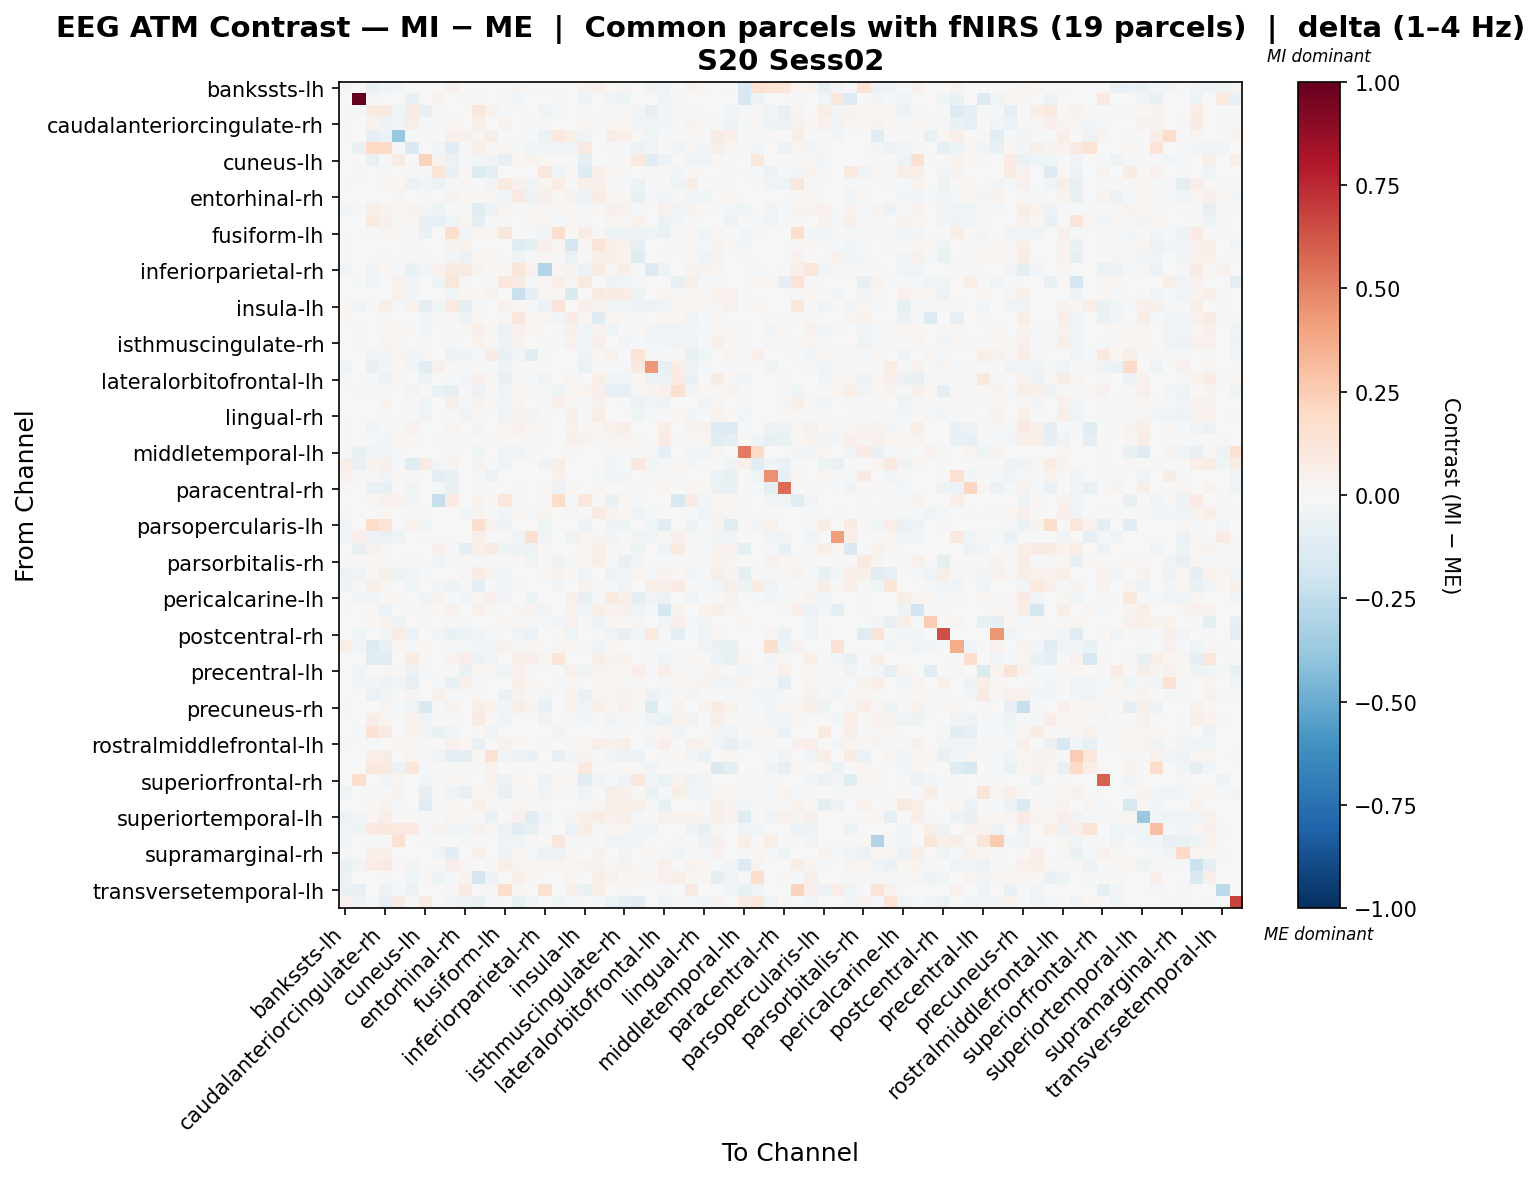

Data behind this chart, as committed beside it:
, bankssts-lh, bankssts-rh, caudalanteriorcingulate-lh, caudalanteriorcingulate-rh, caudalmiddlefrontal-lh, caudalmiddlefrontal-rh, cuneus-lh, cuneus-rh, entorhinal-lh, entorhinal-rh, frontalpole-lh, frontalpole-rh, fusiform-lh, fusiform-rh, inferiorparietal-lh, inferiorparietal-rh, inferiortemporal-lh, inferiortemporal-rh, insula-lh, insula-rh, isthmuscingulate-lh, isthmuscingulate-rh, lateraloccipital-lh
bankssts-lh, -0.02959, 0.0, -0.06384, -0.03301, -0.02668, 0.0, 0.0, 0.0, 0.0456, 0.001425, -0.01473, 0.0, 0.02153, 0.02935, -0.009295, -0.01418, 0.0, 0.0, 0.03831, 0.04417, 0.01529, 0.03392, 0.0
bankssts-rh, 0.0, 1.0, -0.02087, 0.0, 0.0, -0.0754, 0.0, 0.03814, 0.0, -0.02246, -0.01212, 0.0, -0.01212, -0.02511, 0.0, 0.0, -0.01481, 0.0, -0.04847, 0.0, -0.03837, -0.04914, 0.004827
caudalanteriorcingulate-lh, -0.02273, -0.009009, 0.09272, 0.08742, -0.04629, 0.08361, -0.07115, 0.0, -0.003903, 0.0, 0.1142, 0.04164, -0.02009, 0.0, 0.005202, -0.04598, -0.01709, 0.0, -0.01387, 0.00153, -0.003087, 0.001902, -0.02992
caudalanteriorcingulate-rh, -0.01792, 0.0, 0.03676, -0.0476, -0.03145, 0.06656, -0.01037, -0.01238, 0.01575, -0.007611, 0.04939, 0.007179, 0.03195, 0.0001778, 0.009828, -0.008501, 0.0, -0.00312, 0.02604, 0.01328, 0.01872, 0.01922, -0.03179
caudalmiddlefrontal-lh, -0.01806, 0.0, -0.0909, -0.05659, -0.3787, -0.01686, 0.01367, 0.0, 0.04747, 0.03932, 0.02678, 0.05698, -0.003477, 0.0, -0.01913, -0.0596, 0.09408, 0.06097, -0.04334, 0.0, 0.06256, 0.05357, 0.007971
caudalmiddlefrontal-rh, 0.0, -0.07553, 0.2007, 0.1949, -0.01496, -0.1445, 0.0, -0.02833, -0.1023, -0.008017, 0.06484, 0.01889, 0.02245, -0.01781, -0.04547, -0.03502, -0.03874, -0.03153, 0.08903, 0.0, 0.01444, -0.009436, -0.05876
cuneus-lh, 0.0, 0.0, -0.07204, -0.006495, 0.08411, 0.0, 0.2309, 0.0322, -0.05766, -0.01075, -0.02997, -0.03152, -0.08568, 0.01882, 0.03307, 0.0123, 0.0, 0.0, -0.09198, -0.003353, 0.007402, 0.01255, 0.1007
cuneus-rh, 0.0, 0.01051, 0.0, -0.0147, 0.0, -0.02271, 0.01327, 0.1185, -0.0757, 0.01511, -0.1358, -0.09885, 0.0, 0.0, 0.0, 0.1096, -0.04364, 0.01155, -0.1283, 0.05459, 0.01499, 0.02168, 0.00622
entorhinal-lh, 0.01324, 0.0, -0.004807, 0.0193, 0.01898, -0.06224, -0.02773, -0.05604, -0.02, 0.02487, 0.004966, -0.02953, 0.08928, 0.04055, -0.04011, 0.02722, 0.0767, -0.02276, 0.05036, 0.0503, -0.01377, -0.0157, -0.06136
entorhinal-rh, 0.001444, -0.005154, 0.0, -0.006218, 0.02419, -0.005154, -0.02116, 0.003683, 0.03791, 0.02136, 0.009027, 0.03024, -0.02856, 0.08675, -0.05365, 0.05454, 0.01974, 0.04558, -0.05604, 0.0747, 0.03036, 0.01065, -0.07157
frontalpole-lh, -0.02687, -0.007893, 0.06147, 0.03647, 0.008441, 0.0333, -0.02368, -0.04886, 0.006561, 0.004515, -0.1076, -0.06051, 0.02829, 0.01309, 0.009463, 0.01836, 0.0, 0.02111, -0.01111, 0.01441, 0.05388, 0.03312, -0.01089
frontalpole-rh, 0.0, 0.0, 0.09978, 0.05244, 0.02836, 0.0156, -0.06979, -0.0854, -0.0427, 0.03024, -0.09399, -0.0171, 0.0139, -0.004023, 0.0134, 0.02502, -0.01028, 0.02463, -0.01303, 0.001418, 0.02843, 0.0004757, 0.03954
fusiform-lh, -0.0008156, -0.00326, -0.01243, 0.03099, 0.008041, 0.01176, -0.06756, 0.0, 0.1687, -0.03487, 0.02811, 0.008951, 0.1103, -0.007765, -0.01482, -0.03735, 0.1781, 0.001153, 0.07287, 0.02186, -0.0618, -0.05425, -0.05016
fusiform-rh, 0.008928, -0.007371, 0.0, 0.00181, 0.0, -0.01574, 0.004301, 0.0003582, 0.03293, 0.03315, 0.003428, -0.00477, 0.0002039, -0.1245, -0.08941, 0.04702, 0.02801, -0.1659, 0.01839, 0.1279, 0.04808, 0.04423, -0.07928
inferiorparietal-lh, -0.00642, 0.0, 0.007249, 0.02585, -0.003629, -0.0196, 0.022, 0.0, -0.02976, -0.05967, 0.02154, 0.01945, -3.807111101130908e-05, -0.04723, 0.01538, 0.01069, -0.007746, -0.0641, -0.005303, 0.05314, 0.06409, 0.03619, -0.1183
inferiorparietal-rh, -0.03268, 0.0, -0.03058, 0.0159, -0.02046, -0.0654, -0.02884, 0.04045, 0.09088, 0.08722, 0.0364, 0.008835, 0.01952, 0.1201, 0.04589, -0.2947, 0.02765, 0.03412, -0.06245, 0.09003, 0.02628, 0.05644, -0.01236
inferiortemporal-lh, 0.0, -0.01673, -0.04434, 0.0, 0.0464, -0.0345, 0.0, -0.04929, 0.1133, 0.01124, 0.0, -0.01035, 0.1077, 0.07509, -0.0101, 0.02112, 0.06279, 0.02949, 0.0861, 0.006887, -0.05213, -0.03953, -0.01241
inferiortemporal-rh, 0.0, 0.0, 0.0, -0.002217, 0.04309, -0.02989, 0.0, 0.003211, -0.0423, 0.01687, 0.01691, 0.03447, 0.0003455, -0.2249, -0.1016, 0.02398, 0.01494, -0.1422, 0.0, 0.09315, 0.07213, 0.07224, -0.05358
insula-lh, 0.02112, -0.03561, 0.009615, 0.05576, -0.01354, 0.03231, -0.0882, -0.04069, 0.0862, -0.08782, -0.00978, 0.0005924, 0.04232, 0.02251, -0.01205, -0.05695, 0.129, 0.0, 0.0517, 0.04519, -0.03587, -0.0272, -0.06161
insula-rh, 0.01611, 0.0, 0.001762, 0.01863, 0.0, 0.0, -0.02406, 0.01108, 0.009966, -0.05207, 0.01586, 0.0007554, 0.008264, 0.113, 0.007895, 0.02879, -0.02755, 0.07295, 0.02575, -0.1279, 0.02723, 0.01002, -0.01261
isthmuscingulate-lh, -0.007619, -0.01738, -0.004575, 0.01811, 0.02221, 0.01463, -0.0268, -0.004019, -0.01536, 0.02124, 0.0533, 0.02312, -0.06006, 0.04608, 0.02487, 0.002895, -0.01817, 0.05207, -0.04067, 0.04521, -0.04591, 0.003572, 0.01351
isthmuscingulate-rh, 0.001609, -0.02071, 0.005281, 0.0299, 0.01633, 0.006026, -0.01653, -0.0007292, -0.02267, -0.002218, 0.03519, 0.01055, -0.05012, 0.03785, -0.004911, 0.01381, -0.01123, 0.04666, -0.02652, 0.05457, -0.001987, -0.02769, -0.01823
lateraloccipital-lh, 0.0, -0.001721, -0.02776, -0.02805, 0.02472, -0.02757, 0.03003, 0.003717, -0.0601, -0.05128, -0.0127, 0.07056, -0.06539, -0.02616, -0.1018, -0.01632, -0.006119, 0.007127, -0.0507, 0.02324, 0.03649, 0.004956, 0.1396
lateraloccipital-rh, -0.03457, 0.0, -0.07319, -0.02749, 0.009142, -0.02629, -0.1113, 0.04525, 0.0, -0.00817, 0.0, 0.0, -0.05447, 0.0, 0.0, 0.01446, 0.0, 0.0, -0.0641, 0.0, -0.02153, -0.01446, 0.09276
lateralorbitofrontal-lh, -0.009301, -0.003935, -0.01018, -0.05838, 0.02263, 0.0, -0.04776, 0.004239, -0.01864, -0.03057, 0.05239, 0.02026, -0.07561, 0.0137, -0.01157, -0.03762, 0.0, 0.02969, 0.004855, 0.06668, -0.03371, -0.04053, 0.01838
lateralorbitofrontal-rh, 0.0, -0.01629, -0.01538, -0.01156, 0.002532, -0.02918, 0.0, -0.0648, -0.08603, 0.0006244, -0.05994, 0.01783, -0.03323, 0.02677, -0.01472, 0.0, -0.05445, 0.02146, 0.03357, 0.04919, -0.08359, -0.08527, 0.01122
lingual-lh, 0.006328, 0.0, -0.007051, 0.03231, 0.006866, 0.01289, -0.04118, 0.005852, 0.05494, -0.01998, 0.0326, 0.009891, -0.02395, 0.03016, -0.00341, -0.01197, 0.04708, 0.02803, -0.01957, 0.04397, -0.006548, -0.01266, -0.05493
lingual-rh, 0.0005808, 0.0, -0.001815, 0.01752, 0.001432, -0.01154, -0.03129, 0.0009222, 0.004456, -0.03359, 0.02239, 0.0001928, -0.03356, 0.03853, -0.02816, 0.002941, -0.007753, 0.0479, -0.009181, 0.07635, 0.004612, -0.001238, -0.04169
medialorbitofrontal-lh, -0.01406, 0.0, -0.02983, -0.01742, 0.01256, 0.03963, 0.003041, -0.006437, 0.02471, 0.002177, -0.0287, 0.001627, 0.02378, 0.04202, 0.01766, 0.01752, -0.006733, 0.04163, 0.01911, 0.03018, 0.04166, 0.06874, 0.0
medialorbitofrontal-rh, 0.005269, 0.0, -0.02283, -0.02469, 0.0245, 0.01844, 0.0, -0.01269, 0.005269, 0.01578, -0.002032, 0.02245, 0.00843, 0.02232, 0.0, 0.01277, 0.0, 0.05459, 0.03135, 0.01443, 0.02882, 0.03715, 0.01528
middletemporal-lh, -0.01642, -0.07754, -0.0411, -0.03468, -0.01927, -0.00633, 0.0, 0.0, -0.009143, -0.004327, -0.03974, 0.0, -0.04149, -0.03159, -0.01793, 0.0, 0.0, -0.009495, 0.0, 0.0, -0.01758, -0.01336, -0.01948
middletemporal-rh, 0.05682, -0.07604, 0.03711, 0.05315, -0.02213, -0.1221, 0.08071, -0.02631, 0.03614, 0.0, 0.0325, -0.01794, -0.03229, 0.0, 0.0, -0.04664, 0.05957, 0.0, 0.005474, 0.0, -0.02452, -0.02213, 0.1026
paracentral-lh, 0.04239, -0.01678, 0.01452, -0.03213, 0.01487, 0.01027, 0.0, -0.09496, -0.07802, 0.0, -0.01544, -0.05822, 0.0, 0.0, 0.0, 0.0, 0.04509, 0.0, -0.003466, -0.01184, -0.04499, -0.02489, 0.0
paracentral-rh, 0.01339, -0.0006633, -0.07761, -0.07761, 0.0, -0.04432, 0.0, -0.01696, -0.06957, -0.005923, -0.01384, 0.0, 0.0, 0.01324, -0.005206, 0.01281, -0.05913, 0.01745, 0.0, 0.02516, 0.005408, 0.001917, -0.01593
parahippocampal-lh, -0.0001374, -0.003934, 0.01556, 0.04195, 0.04525, -0.02615, -0.006658, -0.2308, 0.07903, -0.0008518, 0.03224, 0.01066, 0.1132, -0.01657, 0.007403, 0.01241, 0.1823, -0.01606, 0.1031, 0.01103, -0.07798, 0.01607, -0.01876
parahippocampal-rh, 0.007913, 0.0, 0.004851, 0.02287, 0.0, -0.01321, -0.008239, 0.006141, 0.006054, -0.02598, 0.0285, 0.0, -0.02947, 0.01564, -0.02114, 0.03839, -0.006461, 0.02524, -0.003377, 0.08007, 0.02372, 0.01721, -0.04458
parsopercularis-lh, -0.03773, -0.007012, 0.184, 0.1321, 0.0, 0.03183, -0.04207, -0.005343, 0.0, -0.005009, 0.1628, 0.0468, -0.05677, 0.0, 0.0, -0.04341, 0.0, 0.0, -0.0581, 0.0, -0.05319, -0.05443, 0.0003297
parsopercularis-rh, -0.03858, 0.06443, -0.06211, -0.06844, -0.05109, 0.0, -0.01497, 0.0, 0.0, -0.000528, 0.07009, -0.01003, -0.001043, -0.03858, 0.152, -0.03337, 0.0, -0.05422, 0.03048, 0.0266, -0.02369, -0.001043, -0.03858
parsorbitalis-lh, -0.004249, -0.07138, 0.04035, 0.0238, 0.005928, 0.0, 0.0, 0.05046, -0.01593, -0.09925, 0.06902, 0.08321, -0.05098, -0.04894, -0.05164, 0.01917, 0.0, -0.003548, 0.02017, 0.0681, 0.008788, -0.004357, -0.05426
parsorbitalis-rh, 0.01764, 0.0, 0.01921, 0.01053, 0.0, -0.01361, 0.0, -0.03454, -0.02327, 0.01962, -0.01854, -0.01847, -0.00244, 0.01363, -0.03583, 0.0, -0.0474, -0.01381, 0.01929, 0.06484, -0.01589, -0.07392, -0.03071
parstriangularis-lh, -0.05969, -0.03462, 0.02238, 0.0579, -0.04867, -0.038, -0.0193, 0.007298, 0.0, 0.01176, 0.07647, 0.03861, -0.02535, 0.006811, 0.0009731, 0.01093, 0.03684, 0.02004, -0.03142, 0.0, -0.05738, -0.03243, 0.0261
parstriangularis-rh, -0.0539, -0.01502, 0.05589, 0.02921, 0.0, -0.03976, 0.0, -0.02729, -0.05048, -0.01016, -0.09307, -0.01036, -0.02783, -0.01397, -0.002729, 0.0, -0.02388, 0.0, 0.03192, 0.01085, -0.01193, -0.0366, 0.0
pericalcarine-lh, -0.001813, -0.03047, -0.02795, 0.008698, 0.02254, 5.069175020783042e-05, -0.03823, 0.03296, -0.01709, -0.02829, 0.01579, 0.04919, -0.03435, 0.003539, -0.05225, 0.005829, -0.0007062, 0.05266, -0.07498, -0.008979, 0.09385, 0.06768, -0.0894
pericalcarine-rh, 0.01411, 0.0, 0.01455, -0.05856, 0.005075, 0.0147, 0.01315, 0.01518, 0.03912, -0.001637, 0.04661, 0.01548, -0.005346, 0.02677, 0.032, -0.03742, -0.005471, 0.04683, -0.02365, 0.06519, 0.03677, 0.04824, -0.04351
postcentral-lh, 0.0, 0.0, 0.01771, 0.03395, -0.04877, 0.0, -0.01386, 0.0, 0.01192, -0.01627, 0.0, 0.0, 0.01827, 0.0154, -0.01822, -0.009506, -0.02971, 0.03923, -0.02258, -0.05424, 0.02315, 0.0004889, 0.0288
postcentral-rh, 0.0, -0.04284, 0.0, -0.02565, 0.07225, -0.06045, 0.0, -0.02381, -0.06581, -0.06222, -0.03334, -0.01389, -0.004357, -0.04248, -0.05563, 0.0, 0.01218, -0.04543, 0.0, -0.007988, -0.03493, -0.08289, -0.02528
posteriorcingulate-lh, 0.06871, -0.0269, -0.1283, -0.07106, 0.0287, -0.02175, 0.01891, 0.00501, -0.007931, -0.01697, -0.02978, -0.03696, 0.0343, 0.01417, 0.02022, -0.001407, 0.03074, 0.01617, -0.01116, -0.03592, 0.02104, 0.007667, -0.006009
posteriorcingulate-rh, -0.0002868, 0.0, -0.1045, -0.102, 0.0, 0.0737, 0.01558, 0.0, 0.03561, 0.0677, -0.05932, -0.03617, 0.0, 0.05193, 0.04993, 0.02819, 0.1207, 0.0, 0.0, 0.05824, 0.03796, 0.03993, -0.006719
precentral-lh, 0.0, -0.04492, 0.0, 0.01304, 0.008288, -0.05506, -0.02156, 0.00489, 0.0, -0.06449, 0.02119, 0.03007, -0.04765, 0.04021, 0.004003, 0.0006897, 0.0, 0.05008, -0.05324, 0.02826, 0.03065, 0.01731, 0.06785
precentral-rh, 0.0, -0.03374, -0.02489, -0.05426, -0.03706, -0.07886, 0.0, -0.008702, -0.06757, 0.04995, -0.02121, 0.0, 0.0, 0.05362, 0.01683, 0.001011, -0.01679, 0.01792, 0.0, 0.02178, 0.02669, -0.003351, 0.0209
precuneus-lh, 0.0, 0.002135, -0.06482, -0.03495, 0.007013, 0.02669, -0.006622, 0.04204, -0.01359, -0.0003103, 0.02224, 0.0, -0.06722, 0.03627, 0.01153, -0.0274, -0.002719, 0.03265, -0.06455, 0.02618, 0.0259, 0.03313, 0.01916
precuneus-rh, 0.01203, -0.001451, 0.004737, 0.02951, -0.01098, -0.04175, -0.1455, -0.01234, 0.03456, 0.006807, 0.05659, 0.03285, -0.03116, 0.0611, 0.03621, -0.07551, 0.0, 0.04676, -0.04592, 0.05343, 0.0227, 0.04351, 0.01358
rostralanteriorcingulate-lh, 0.005851, 0.0, 0.06712, 0.02356, -0.003275, 0.04513, -0.04887, 0.000145, 0.004049, -0.007053, 0.08535, 0.01919, -0.04654, 0.006066, 0.001393, -0.0327, -0.003275, 0.009905, -0.02657, 0.009171, -0.03325, -0.02207, -0.01637
rostralanteriorcingulate-rh, 0.0, -0.02042, 0.1428, 0.09107, 0.0, 0.03153, -0.02354, -0.06907, -0.03486, 0.0, 0.01195, -0.0382, 0.0, 0.0, 0.0, 0.003285, -0.03498, 0.001493, 0.000359, 0.0, -0.01136, -0.01964, 0.0
rostralmiddlefrontal-lh, -0.01941, 0.0, -0.01418, 0.002741, 0.02046, 0.02048, 0.0, 0.001266, 0.04468, 0.01812, -0.07654, -0.0001812, 0.04229, 0.02047, 0.001365, 0.01015, 0.003194, 0.008217, 0.01973, 0.06087, 0.04078, 0.06243, 0.002066
rostralmiddlefrontal-rh, 0.0, 0.0, 0.0672, 0.07228, 0.0, 0.02599, -0.01995, -0.04462, -0.08686, -0.09054, 0.01996, 0.1468, -0.02375, -0.05979, -0.07005, 0.0, -0.08233, -0.03037, 0.03502, -0.02106, -0.03304, -0.06048, -0.0557
superiorfrontal-lh, 0.002055, 0.0, 0.1073, 0.09223, -0.06034, 0.1128, -0.01136, 0.0, 0.002055, 0.0, 0.009755, 0.04535, 0.006986, 0.0, 0.0, -0.01775, 0.0, 0.0, 0.1013, 0.001233, 0.006609, 0.01685, -0.0213
superiorfrontal-rh, 0.0, 0.1597, 0.0, -0.02752, 0.02884, 0.0, -0.02557, 0.0136, 0.01236, 0.02033, 0.0, 0.0409, -0.06216, 0.01689, 0.0, -0.0561, 0.01483, 0.02431, -0.1069, -0.0355, -0.01815, -0.03584, 0.1017
superiorparietal-lh, -0.05372, 0.0, -0.01767, -0.001624, 0.03198, 0.0, -0.08322, 0.001306, -0.03485, -0.07355, 0.02285, 0.02944, -0.07203, -0.01253, 0.01299, -0.03408, 0.01159, 0.01082, -0.04778, -0.003983, 0.06178, 0.05118, 0.01073
superiorparietal-rh, -0.007583, 0.0, 0.02316, 0.0363, -0.00816, 0.004048, -0.1174, 0.01443, 0.01971, -0.003745, 0.05596, 0.01304, -0.01731, 0.01603, 0.01177, 0.008385, 0.0, 0.002367, -0.02071, 0.01537, 0.05501, 0.06154, 0.05734
... 8 more rows
